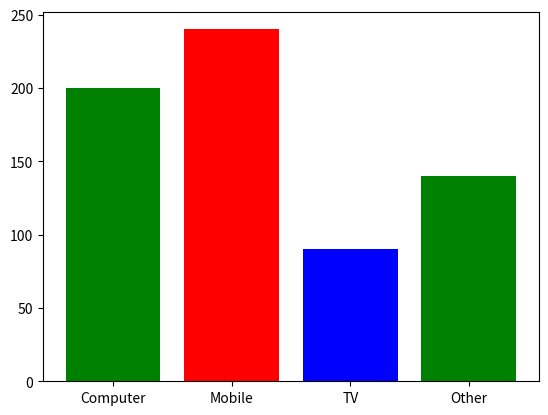

Write the Python code that produced this figure.



import matplotlib.pyplot as plt

device = ['Computer','Mobile','TV','Other']

views = [200,240,90,140]

c = ['green','red','blue']

plt.bar(device,views,color=c)

plt.show()

